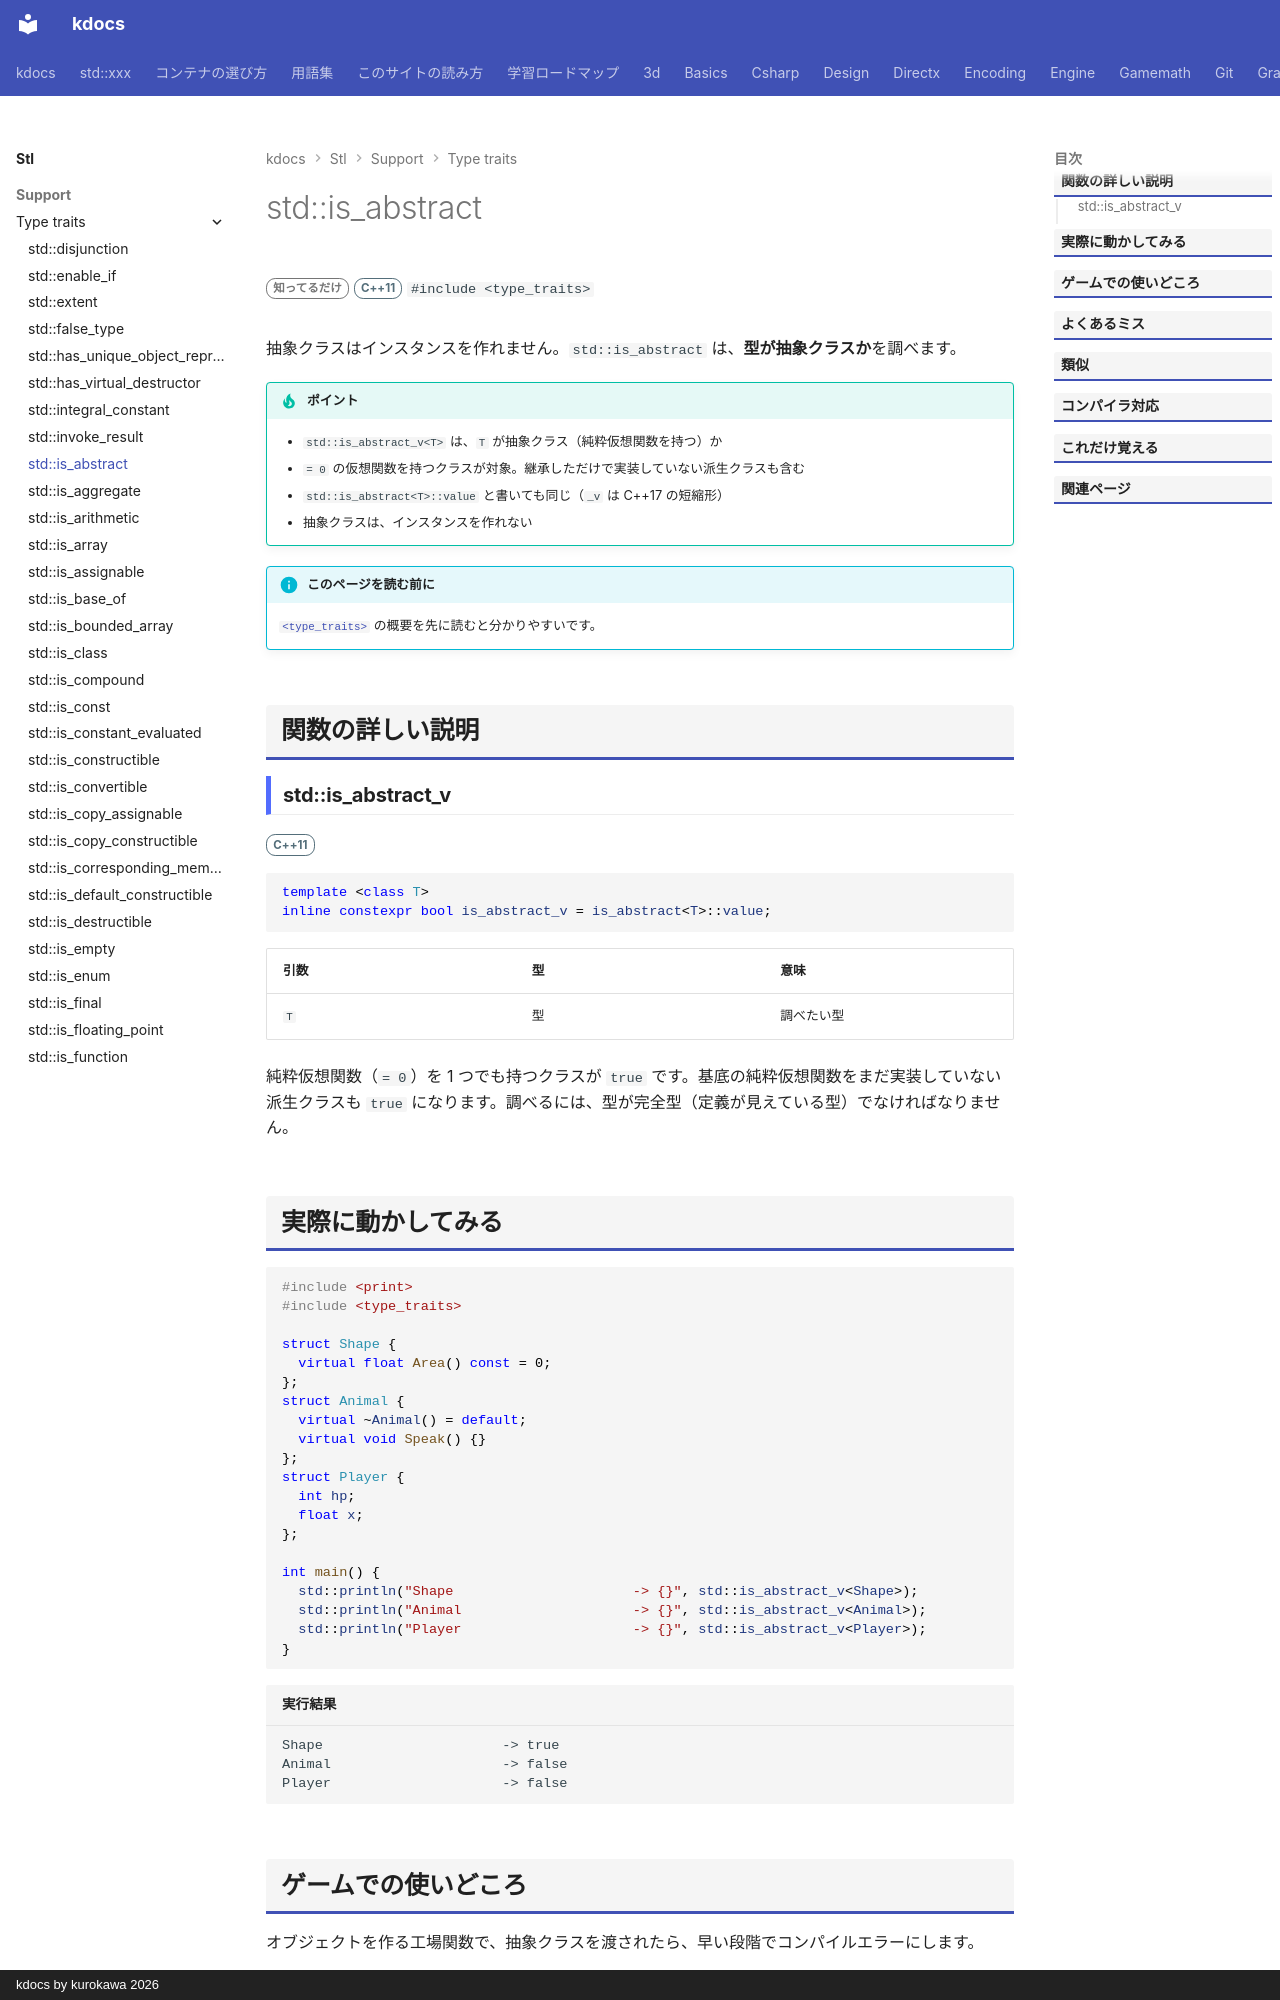

repository: qwzxdf/kdocs · page: stl/support/type_traits/is_abstract/index.html · generator: mkdocs · copyright: kdocs by kurokawa 2026

---
title: std::is_abstract
summary: "型が抽象クラス（純粋仮想関数を持つ）かを調べる。"
order: 900
group: 型の性質（<type_traits>）
tags:
  - 型・言語サポート
---

# std::is_abstract

<div class="page-badges" markdown>
<span class="rank rank-rare">知ってるだけ</span>
<span class="ver ver-11">C++11</span>
`#include <type_traits>`
</div>

抽象クラスはインスタンスを作れません。`std::is_abstract` は、<strong>型が抽象クラスか</strong>を調べます。

!!! tip "ポイント"
    - `std::is_abstract_v<T>` は、`T` が抽象クラス（純粋仮想関数を持つ）か
    - `= 0` の仮想関数を持つクラスが対象。継承しただけで実装していない派生クラスも含む
    - `std::is_abstract<T>::value` と書いても同じ（`_v` は C++17 の短縮形）
    - 抽象クラスは、インスタンスを作れない

!!! info "このページを読む前に"
    [`<type_traits>`](../type_traits.md) の概要を先に読むと分かりやすいです。

## 関数の詳しい説明

### std::is_abstract_v {#is_abstract}

<span class="ver ver-11">C++11</span>

```cpp
template <class T>
inline constexpr bool is_abstract_v = is_abstract<T>::value;
```

| 引数 | 型 | 意味 |
| --- | --- | --- |
| `T` | 型 | 調べたい型 |

純粋仮想関数（`= 0`）を 1 つでも持つクラスが `true` です。基底の純粋仮想関数をまだ実装していない派生クラスも `true` になります。調べるには、型が完全型（定義が見えている型）でなければなりません。
